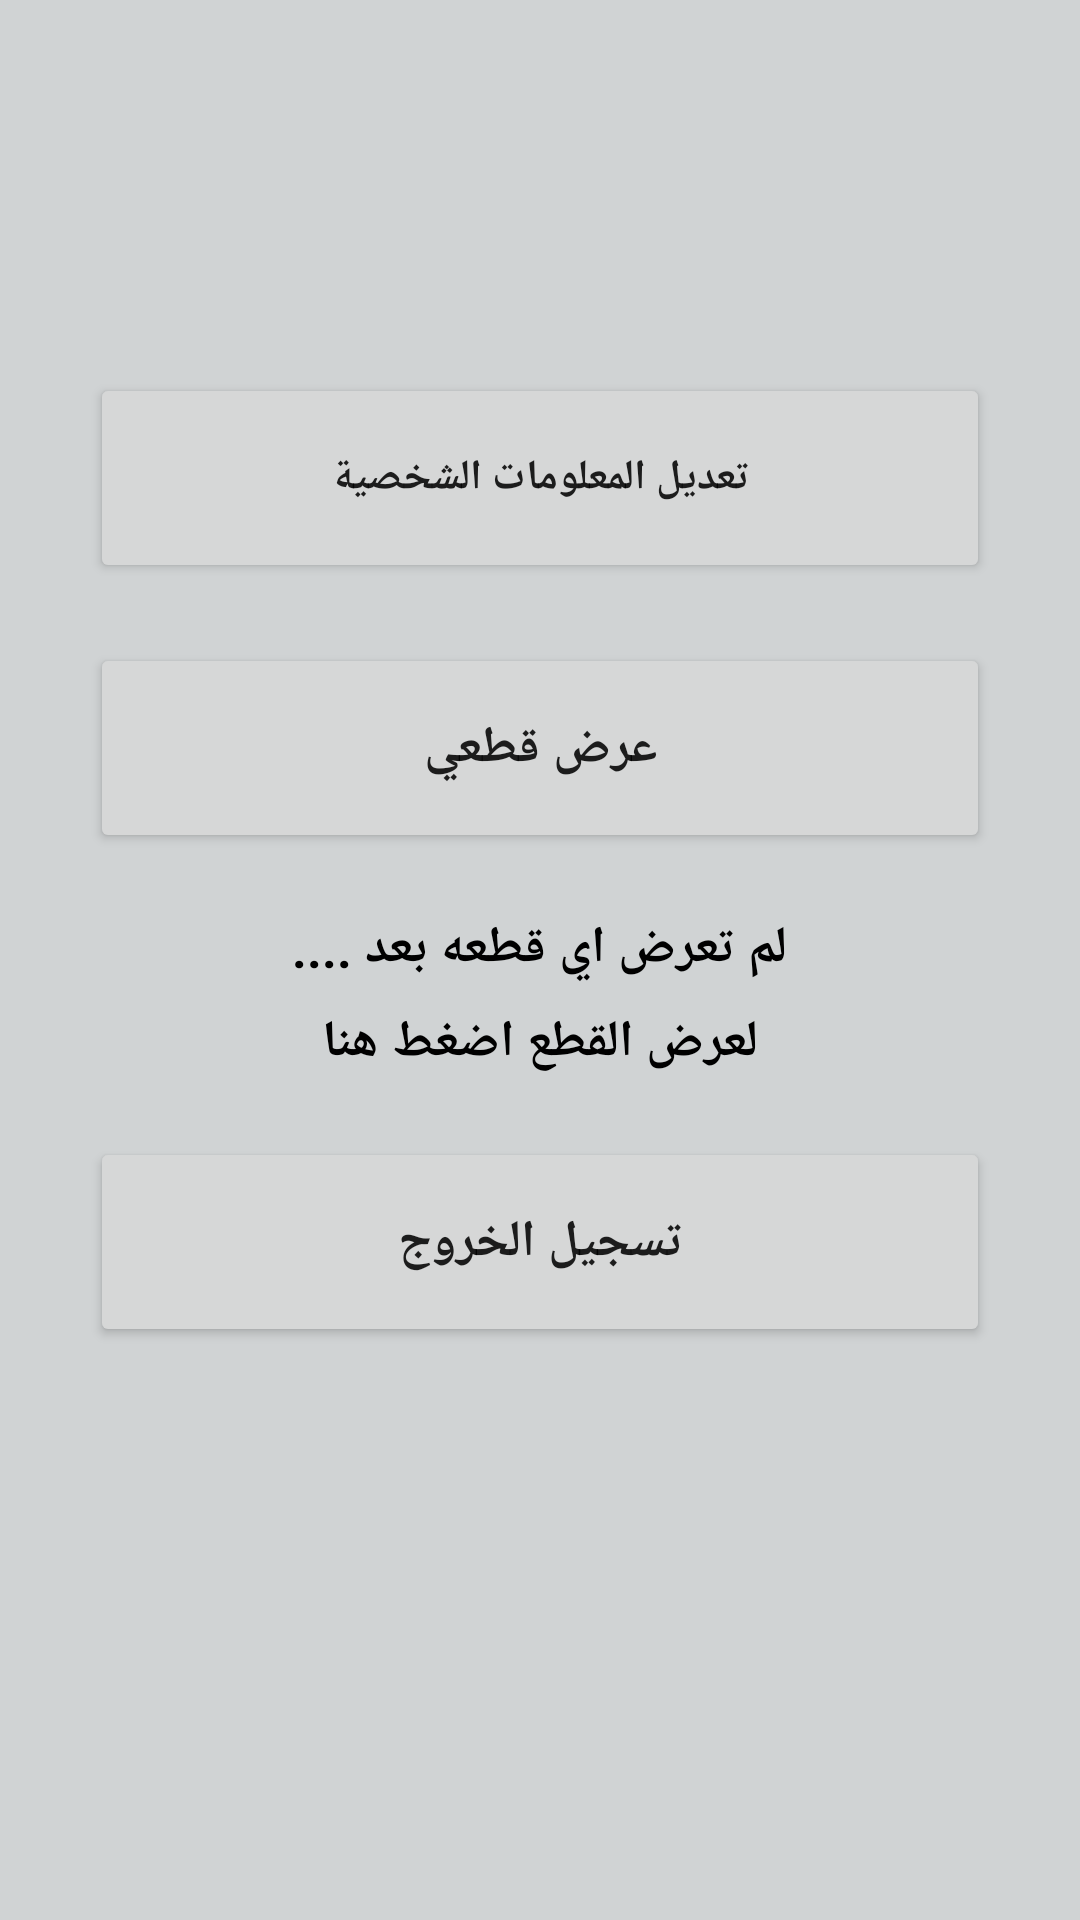

Produce the Android XML layout that renders to this screen, including the resource entries it uses.
<!-- AndroidManifest.xml: application theme Theme.Graduation_project -->
<!-- res/layout/activity_information.xml -->
<?xml version="1.0" encoding="utf-8"?>
<androidx.appcompat.widget.LinearLayoutCompat
    xmlns:android="http://schemas.android.com/apk/res/android"
    xmlns:app="http://schemas.android.com/apk/res-auto"
    xmlns:tools="http://schemas.android.com/tools"
    android:layout_width="match_parent"
    android:layout_height="match_parent"
    android:orientation="vertical"
    android:background="#D0D3D4"
    tools:context=".information">

<TextView
    android:layout_width="match_parent"
    android:layout_height="wrap_content"
    android:textStyle="bold"
    android:textSize="18dp"
    android:layout_marginTop="40dp"
    android:id="@+id/welcoming"/>
    <Button
        android:layout_width="300dp"
        android:layout_gravity="center"
        android:layout_height="70dp"
        android:layout_marginTop="60dp"
        android:onClick="updateinfo"
        android:text="تعديل المعلومات الشخصية"
        android:textStyle="bold"
        />
    <Button
        android:layout_width="300dp"
        android:layout_gravity="center"
        android:layout_height="70dp"
        android:layout_marginTop="20dp"
        android:text="عرض قطعي"
        android:textSize="17dp"
        android:textStyle="bold"
        android:onClick="displaypart"
        android:id="@+id/displaypart"/>
    <TextView
        android:layout_width="wrap_content"
        android:layout_height="wrap_content"
        android:id="@+id/ifuserdonthavepart"
        android:layout_marginTop="20dp"
        android:textStyle="bold"
        android:textSize="17dp"
        android:layout_gravity="center"
        android:textColor="@color/purple_700"
        android:text="لم تعرض اي قطعه بعد ...."
        />
    <TextView
        android:layout_width="wrap_content"
        android:layout_height="wrap_content"
        android:id="@+id/addpart"
        android:layout_marginTop="8dp"
        android:textStyle="bold"
        android:textSize="17dp"
        android:layout_gravity="center"
        android:textColor="@color/purple_700"
        android:text="لعرض القطع اضغط هنا"
        />

        <LinearLayout
            android:layout_width="match_parent"
            android:layout_height="match_parent"
            android:orientation="vertical"
            android:background="#D0D3D4">
    <ListView
        android:layout_width="match_parent"
        android:layout_height="wrap_content"
        android:id="@+id/listpart"/>

    <Button
        android:layout_width="300dp"
        android:layout_gravity="center"
        android:layout_height="70dp"
        android:layout_marginTop="20dp"
        android:text="تسجيل الخروج"
        android:textSize="17dp"
        android:textStyle="bold"
        android:onClick="logout"/>
        </LinearLayout>



</androidx.appcompat.widget.LinearLayoutCompat>
<!-- resources referenced by this layout -->
<resources>
  <color name="purple_700">#FF000000</color>
  <style name="Theme.Graduation_project" parent="Theme.MaterialComponents.DayNight.NoActionBar">
          
          <item name="colorPrimary">@color/purple_500</item>
          <item name="colorPrimaryVariant">@color/purple_700</item>
          <item name="colorOnPrimary">@color/white</item>
          
          <item name="colorSecondary">@color/teal_200</item>
          <item name="colorSecondaryVariant">@color/teal_700</item>
          <item name="colorOnSecondary">@color/black</item>
          
          <item name="android:statusBarColor" tools:targetApi="l">?attr/colorPrimaryVariant</item>
          
      </style>
  <color name="purple_500">#FF000000</color>
  <color name="white">#FFFFFFFF</color>
  <color name="teal_200">#FF000000</color>
  <color name="teal_700">#FF000000</color>
  <color name="black">#FF000000</color>
</resources>
